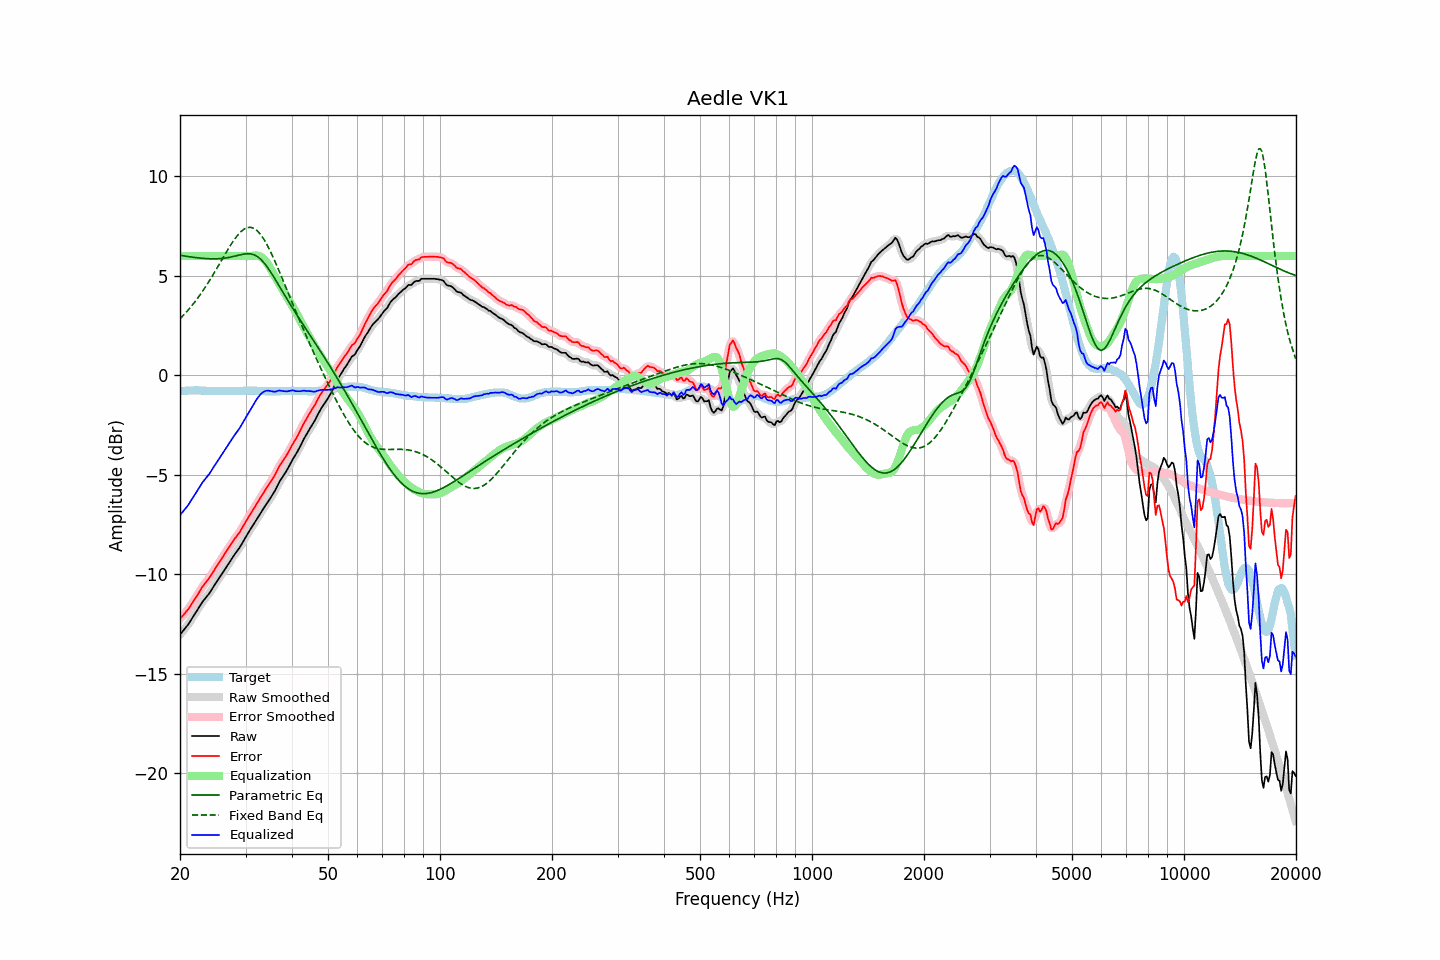

Data behind this chart, as committed beside it:
frequency, raw, error, smoothed, error_smoothed, equalization, parametric_eq, fixed_band_eq, equalized_raw, equalized_smoothed, target
20.00, -13.02, -12.23, -13.02, -12.23, 6.00, 6.03, 2.85, -7.02, -7.02, -0.79
20.20, -12.92, -12.14, -12.93, -12.14, 6.00, 6.02, 2.93, -6.92, -6.93, -0.78
20.40, -12.82, -12.05, -12.83, -12.05, 6.00, 6.01, 3.01, -6.82, -6.83, -0.77
20.61, -12.73, -11.95, -12.73, -11.96, 6.00, 6.00, 3.10, -6.73, -6.73, -0.77
20.81, -12.62, -11.86, -12.62, -11.86, 6.00, 5.99, 3.19, -6.62, -6.62, -0.76
21.02, -12.52, -11.76, -12.51, -11.75, 6.00, 5.97, 3.28, -6.52, -6.51, -0.76
21.23, -12.39, -11.64, -12.40, -11.64, 6.00, 5.96, 3.37, -6.39, -6.40, -0.75
21.44, -12.27, -11.52, -12.27, -11.52, 6.00, 5.95, 3.47, -6.27, -6.27, -0.75
21.66, -12.14, -11.39, -12.14, -11.39, 6.00, 5.94, 3.57, -6.14, -6.14, -0.75
21.87, -12.01, -11.26, -12.02, -11.27, 6.00, 5.93, 3.67, -6.01, -6.02, -0.75
22.09, -11.89, -11.15, -11.89, -11.14, 6.00, 5.92, 3.78, -5.89, -5.89, -0.74
22.31, -11.76, -11.02, -11.76, -11.01, 6.00, 5.91, 3.89, -5.76, -5.76, -0.74
22.54, -11.64, -10.88, -11.63, -10.88, 6.00, 5.90, 4.00, -5.64, -5.63, -0.75
22.76, -11.50, -10.74, -11.50, -10.74, 6.00, 5.89, 4.11, -5.50, -5.50, -0.76
22.99, -11.37, -10.61, -11.38, -10.62, 6.00, 5.88, 4.23, -5.37, -5.38, -0.76
23.22, -11.27, -10.51, -11.27, -10.50, 6.00, 5.88, 4.35, -5.27, -5.27, -0.76
23.45, -11.17, -10.40, -11.17, -10.40, 6.00, 5.87, 4.47, -5.17, -5.17, -0.77
23.69, -11.07, -10.30, -11.08, -10.30, 6.00, 5.87, 4.59, -5.07, -5.08, -0.77
23.92, -10.97, -10.20, -10.97, -10.19, 6.00, 5.86, 4.72, -4.97, -4.97, -0.77
24.16, -10.85, -10.08, -10.85, -10.08, 6.00, 5.86, 4.85, -4.85, -4.85, -0.77
24.40, -10.72, -9.95, -10.72, -9.95, 6.00, 5.86, 4.98, -4.72, -4.72, -0.77
24.65, -10.59, -9.82, -10.60, -9.82, 6.00, 5.86, 5.12, -4.59, -4.60, -0.77
24.89, -10.47, -9.70, -10.47, -9.69, 6.00, 5.86, 5.25, -4.47, -4.47, -0.77
25.14, -10.34, -9.57, -10.34, -9.57, 6.00, 5.86, 5.39, -4.34, -4.34, -0.77
25.39, -10.22, -9.44, -10.22, -9.44, 6.00, 5.86, 5.53, -4.22, -4.22, -0.78
25.65, -10.10, -9.32, -10.10, -9.32, 6.00, 5.87, 5.67, -4.10, -4.10, -0.78
25.91, -9.98, -9.19, -9.98, -9.19, 6.00, 5.88, 5.81, -3.98, -3.98, -0.78
26.16, -9.85, -9.07, -9.85, -9.07, 6.00, 5.89, 5.94, -3.85, -3.85, -0.78
26.43, -9.73, -8.94, -9.73, -8.94, 6.00, 5.90, 6.08, -3.73, -3.73, -0.78
26.69, -9.60, -8.82, -9.60, -8.82, 6.00, 5.91, 6.22, -3.60, -3.60, -0.78
26.96, -9.47, -8.69, -9.48, -8.69, 6.00, 5.92, 6.35, -3.47, -3.48, -0.78
27.23, -9.35, -8.57, -9.35, -8.57, 6.00, 5.94, 6.48, -3.35, -3.35, -0.78
27.50, -9.23, -8.45, -9.23, -8.45, 6.00, 5.95, 6.61, -3.23, -3.23, -0.78
27.77, -9.11, -8.33, -9.11, -8.33, 6.00, 5.97, 6.73, -3.11, -3.11, -0.78
28.05, -8.99, -8.21, -9.00, -8.21, 6.00, 5.99, 6.85, -2.99, -3.00, -0.78
28.33, -8.88, -8.10, -8.89, -8.10, 6.00, 6.01, 6.96, -2.88, -2.89, -0.78
28.62, -8.77, -7.99, -8.77, -7.99, 6.00, 6.03, 7.06, -2.77, -2.77, -0.78
28.90, -8.66, -7.89, -8.66, -7.88, 6.00, 6.05, 7.15, -2.66, -2.66, -0.77
29.19, -8.52, -7.75, -8.52, -7.75, 6.00, 6.07, 7.23, -2.52, -2.52, -0.77
29.48, -8.38, -7.61, -8.38, -7.61, 6.00, 6.09, 7.30, -2.38, -2.38, -0.77
29.78, -8.23, -7.47, -8.24, -7.47, 6.00, 6.10, 7.36, -2.23, -2.24, -0.76
30.08, -8.10, -7.33, -8.10, -7.33, 6.00, 6.11, 7.40, -2.10, -2.10, -0.76
30.38, -7.97, -7.20, -7.96, -7.20, 6.00, 6.12, 7.43, -1.97, -1.96, -0.76
30.68, -7.83, -7.07, -7.83, -7.07, 6.00, 6.11, 7.44, -1.83, -1.83, -0.76
30.99, -7.70, -6.94, -7.70, -6.94, 6.00, 6.11, 7.44, -1.70, -1.70, -0.76
31.30, -7.57, -6.81, -7.57, -6.81, 6.01, 6.09, 7.42, -1.57, -1.57, -0.76
31.61, -7.44, -6.68, -7.44, -6.68, 6.02, 6.06, 7.39, -1.43, -1.43, -0.76
31.93, -7.32, -6.55, -7.31, -6.55, 6.02, 6.02, 7.33, -1.29, -1.29, -0.76
32.24, -7.18, -6.41, -7.19, -6.42, 6.02, 5.98, 7.27, -1.16, -1.17, -0.77
32.57, -7.06, -6.29, -7.06, -6.29, 6.00, 5.92, 7.19, -1.06, -1.05, -0.77
32.89, -6.93, -6.16, -6.93, -6.16, 5.97, 5.85, 7.10, -0.96, -0.96, -0.77
33.22, -6.80, -6.02, -6.81, -6.03, 5.92, 5.77, 6.98, -0.88, -0.88, -0.78
33.55, -6.68, -5.90, -6.68, -5.89, 5.85, 5.69, 6.87, -0.83, -0.82, -0.78
33.89, -6.55, -5.76, -6.56, -5.76, 5.77, 5.58, 6.73, -0.78, -0.79, -0.79
34.23, -6.43, -5.64, -6.43, -5.64, 5.67, 5.48, 6.59, -0.77, -0.77, -0.79
34.57, -6.31, -5.52, -6.31, -5.52, 5.55, 5.36, 6.43, -0.76, -0.76, -0.79
34.92, -6.19, -5.40, -6.19, -5.40, 5.41, 5.25, 6.27, -0.78, -0.78, -0.79
35.27, -6.06, -5.27, -6.07, -5.27, 5.27, 5.12, 6.10, -0.79, -0.80, -0.79
35.62, -5.93, -5.14, -5.94, -5.14, 5.12, 4.99, 5.93, -0.81, -0.81, -0.79
35.97, -5.80, -5.01, -5.79, -5.00, 4.98, 4.86, 5.75, -0.82, -0.81, -0.79
... 635 more rows
